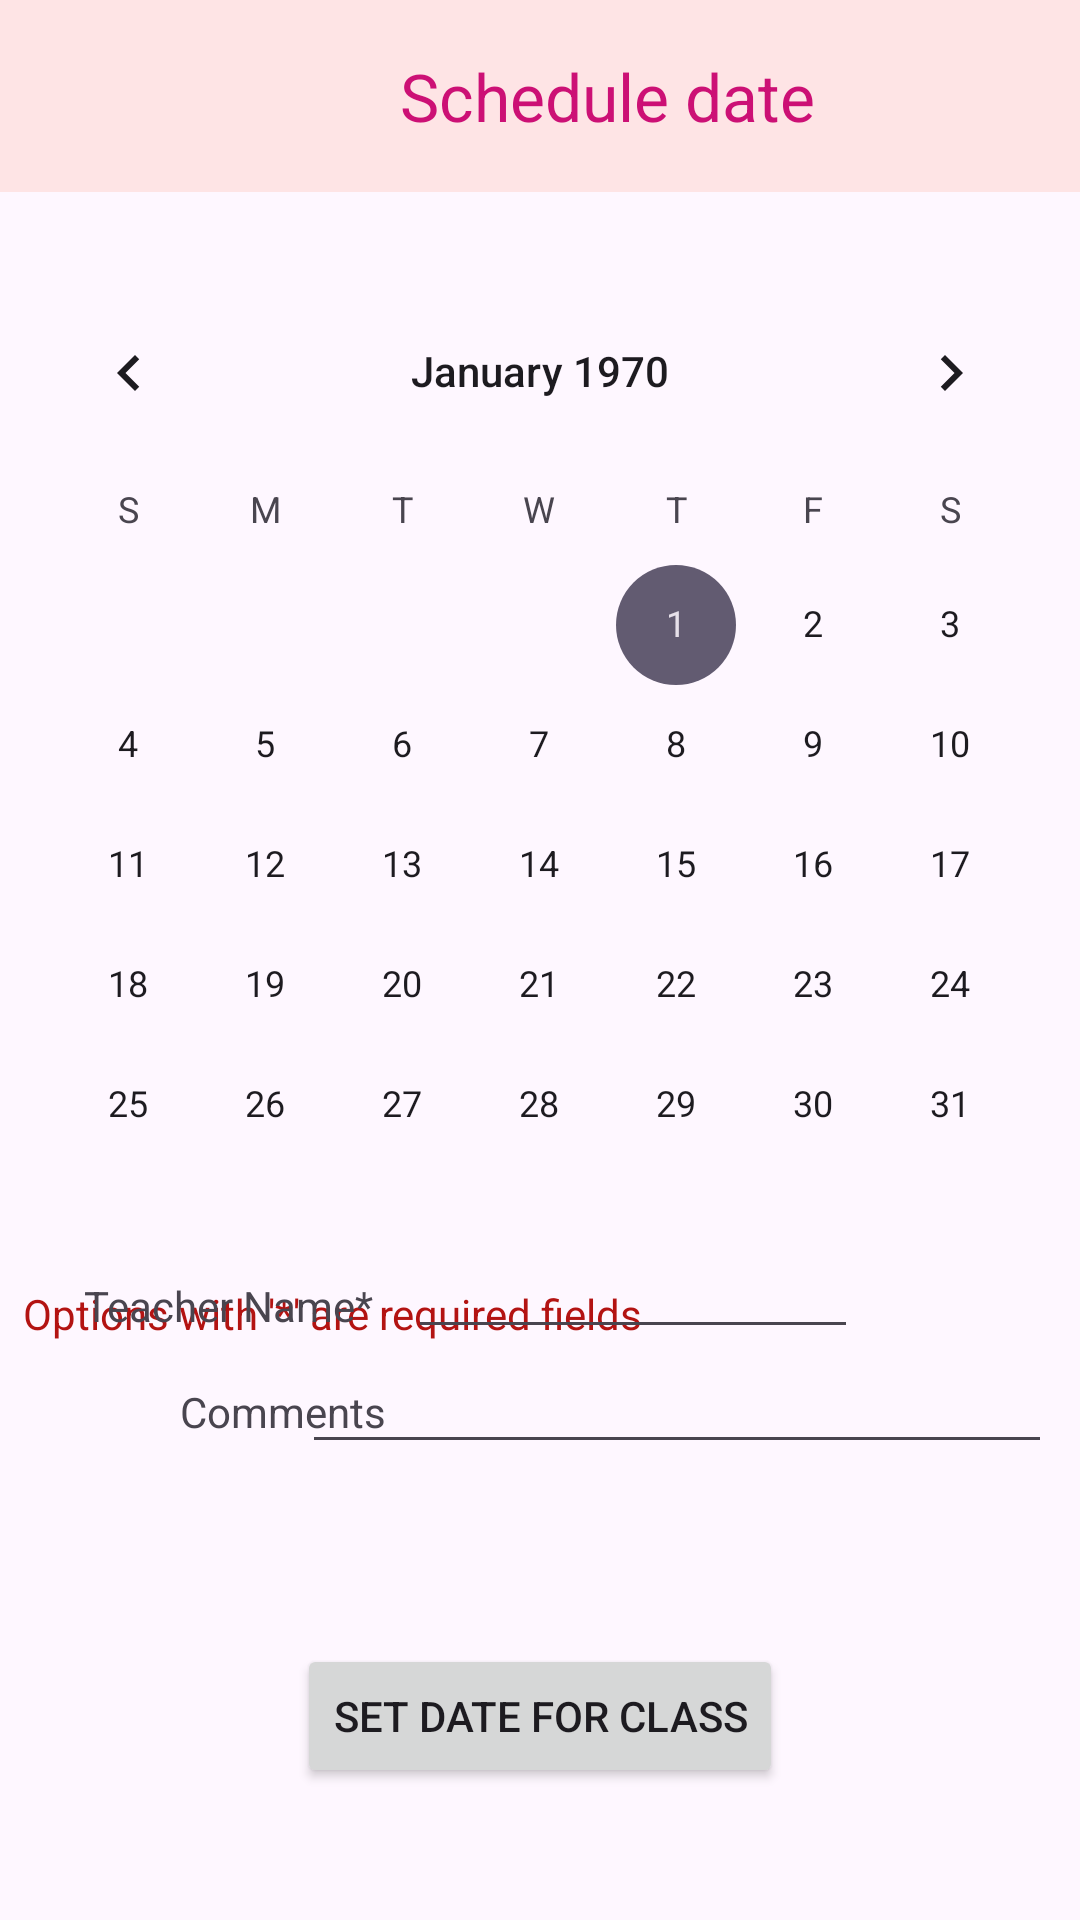

Here is an Android app screen rendered from its layout file. Give the layout XML and the strings, colors and styles it references.
<!-- AndroidManifest.xml: application theme Theme.UniversalYogaAppAdmin -->
<!-- res/layout/activity_class_instance_date.xml -->
<?xml version="1.0" encoding="utf-8"?>
<androidx.constraintlayout.widget.ConstraintLayout xmlns:android="http://schemas.android.com/apk/res/android"
    xmlns:app="http://schemas.android.com/apk/res-auto"
    xmlns:tools="http://schemas.android.com/tools"
    android:layout_width="match_parent"
    android:layout_height="match_parent"
    android:background="@drawable/demo1"
    tools:context=".ClassInstanceDateActivity">

    <com.google.android.material.appbar.AppBarLayout
        android:id="@+id/appBarLayout"
        android:layout_width="match_parent"
        android:layout_height="0dp"
        app:layout_constraintTop_toTopOf="parent"
        tools:layout_editor_absoluteX="30dp">

        <androidx.appcompat.widget.Toolbar
            android:id="@+id/toolbar"
            android:layout_width="match_parent"
            android:layout_height="wrap_content"
            android:background="#FEE4E5"
            android:minHeight="?attr/actionBarSize"
            android:theme="?attr/actionBarTheme"
            app:title="                      Schedule date"
            app:titleTextAppearance="@style/TextAppearance.AppCompat.Large"
            app:titleTextColor="#cc1075" />

    </com.google.android.material.appbar.AppBarLayout>

    <CalendarView
        android:id="@+id/calendarView"
        android:layout_width="match_parent"
        android:layout_height="wrap_content"
        app:layout_constraintBottom_toBottomOf="parent"
        app:layout_constraintEnd_toEndOf="parent"
        app:layout_constraintStart_toStartOf="parent"
        app:layout_constraintTop_toBottomOf="@+id/appBarLayout"
        app:layout_constraintVertical_bias="0.110000014" />

    <TextView
        android:id="@+id/requiredFieldText"
        android:layout_width="wrap_content"
        android:layout_height="wrap_content"
        android:text="Options with '*' are required fields"
        android:textColor="#B31312"
        app:layout_constraintEnd_toEndOf="parent"
        app:layout_constraintHorizontal_bias="0.05"
        app:layout_constraintStart_toStartOf="parent"
        app:layout_constraintTop_toBottomOf="@+id/calendarView" />

    <TextView
        android:id="@+id/teacherLabel"
        android:layout_width="0dp"
        android:layout_height="wrap_content"
        android:layout_marginStart="28dp"
        android:layout_marginBottom="36dp"
        android:text="Teacher Name* "
        app:layout_constraintBottom_toTopOf="@+id/commentsLabel"
        app:layout_constraintStart_toStartOf="parent"
        app:layout_constraintTop_toBottomOf="@+id/requiredFieldText"
        app:layout_constraintVertical_bias="0.525" />

    <EditText
        android:id="@+id/teacherText"
        android:layout_width="150dp"
        android:layout_height="40dp"
        android:ems="10"
        android:inputType="text"
        app:layout_constraintBottom_toTopOf="@+id/commentsText"
        app:layout_constraintEnd_toEndOf="parent"
        app:layout_constraintHorizontal_bias="0.101"
        app:layout_constraintStart_toEndOf="@+id/teacherLabel"
        app:layout_constraintTop_toBottomOf="@+id/requiredFieldText"
        app:layout_constraintVertical_bias="0.633" />

    <TextView
        android:id="@+id/commentsLabel"
        android:layout_width="0dp"
        android:layout_height="wrap_content"
        android:layout_marginStart="60dp"
        android:layout_marginBottom="68dp"
        android:text="Comments"
        app:layout_constraintBottom_toTopOf="@+id/dateButton"
        app:layout_constraintStart_toStartOf="parent" />

    <EditText
        android:id="@+id/commentsText"
        android:layout_width="250dp"
        android:layout_height="60dp"
        android:layout_marginEnd="16dp"
        android:layout_marginBottom="60dp"
        android:ems="10"
        android:gravity="start|top"
        android:inputType="textMultiLine"
        android:maxHeight="90dp"
        app:layout_constraintBottom_toTopOf="@+id/dateButton"
        app:layout_constraintEnd_toEndOf="parent"
        app:layout_constraintHorizontal_bias="0.812"
        app:layout_constraintStart_toEndOf="@+id/commentsLabel" />

    <Button
        android:id="@+id/dateButton"
        android:layout_width="wrap_content"
        android:layout_height="wrap_content"
        android:layout_marginBottom="44dp"
        android:text="Set Date For Class"
        app:layout_constraintBottom_toBottomOf="parent"
        app:layout_constraintEnd_toEndOf="parent"
        app:layout_constraintStart_toStartOf="parent" />

</androidx.constraintlayout.widget.ConstraintLayout>
<!-- resources referenced by this layout -->
<resources>
  <style name="Theme.UniversalYogaAppAdmin" parent="Base.Theme.UniversalYogaAppAdmin" />
  <style name="Base.Theme.UniversalYogaAppAdmin" parent="Theme.Material3.DayNight.NoActionBar">
          
          
      </style>
</resources>
